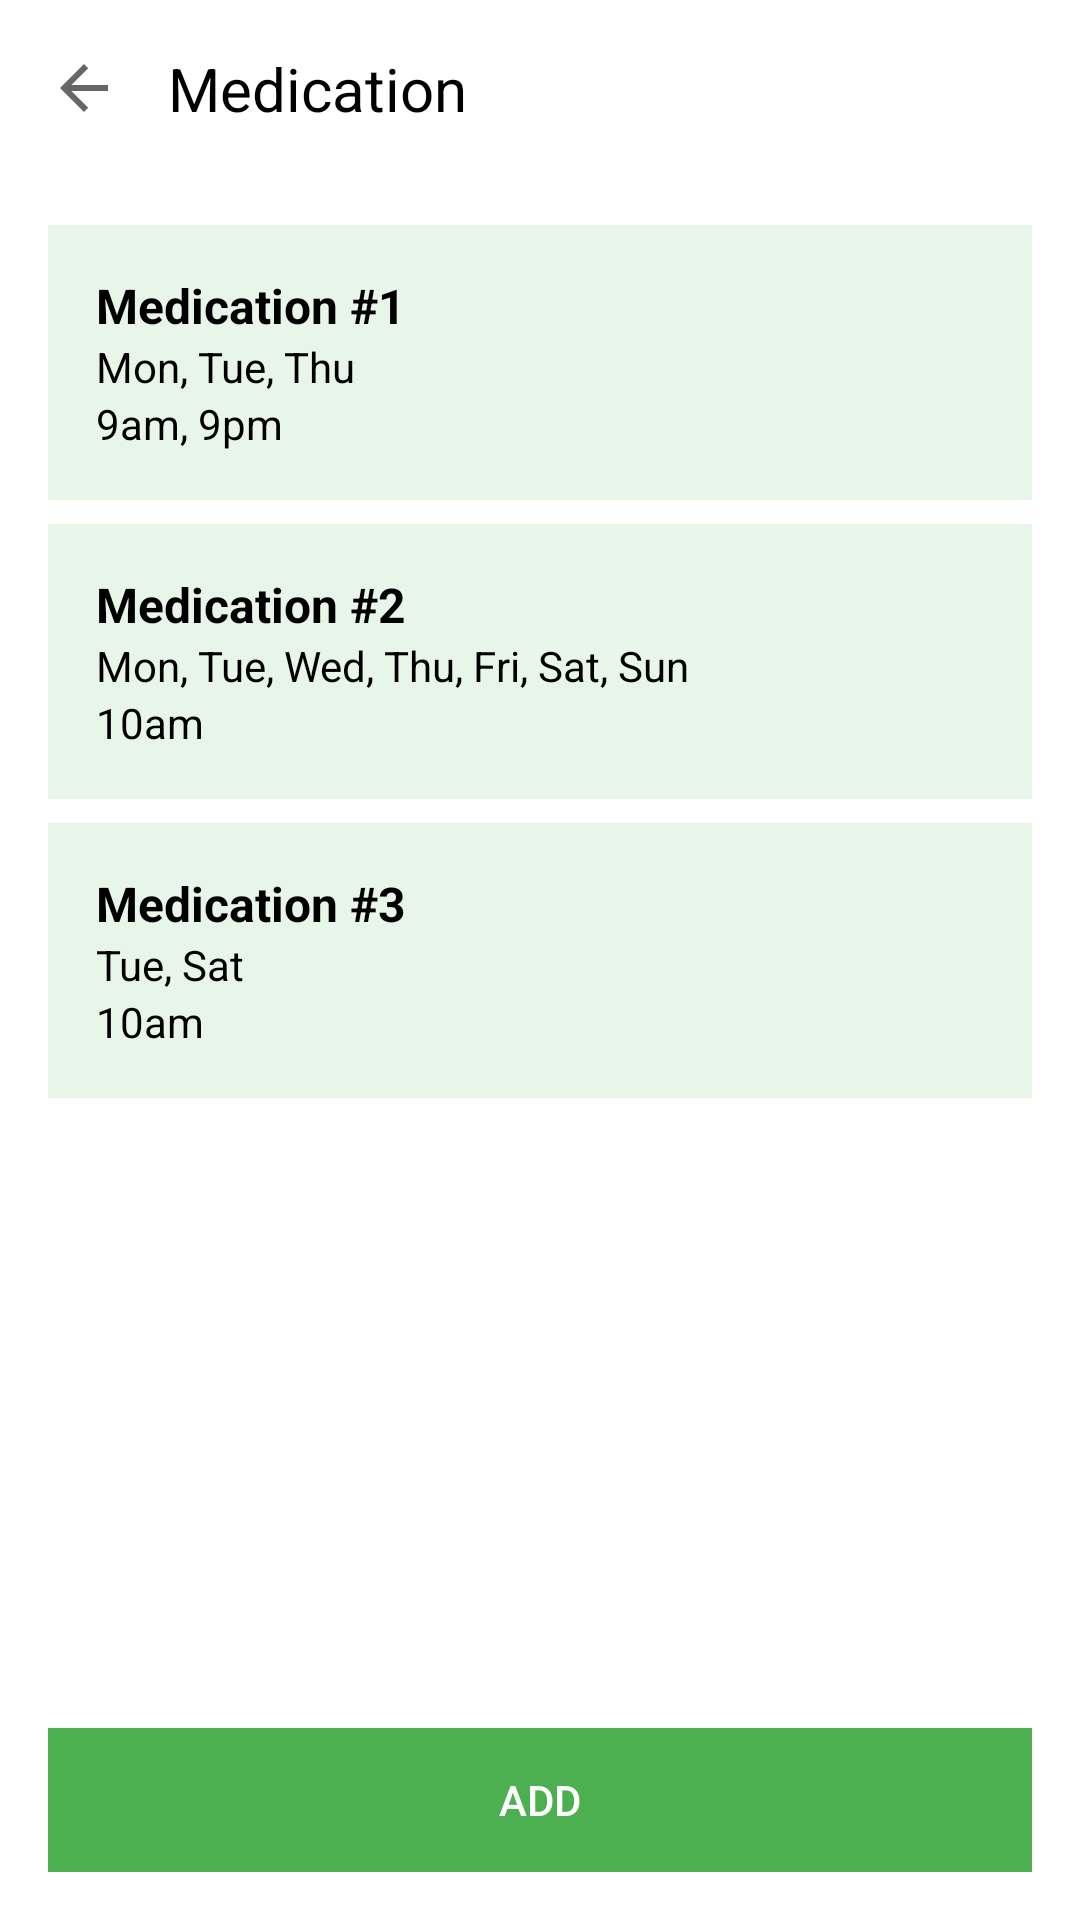

This screen was rendered from an Android layout file. Write that file and the resources it references.
<!-- AndroidManifest.xml: application theme Theme.HealthHub -->
<!-- res/layout/test.xml -->
<?xml version="1.0" encoding="utf-8"?>
<LinearLayout xmlns:android="http://schemas.android.com/apk/res/android"
    xmlns:app="http://schemas.android.com/apk/res-auto"
    android:layout_width="match_parent"
    android:layout_height="match_parent"
    android:background="#FFFFFF"
    android:orientation="vertical">

    <LinearLayout
        android:layout_width="match_parent"
        android:layout_height="wrap_content"
        android:gravity="center_vertical"
        android:orientation="horizontal"
        android:padding="16dp">

        <ImageView
            android:layout_width="wrap_content"
            android:layout_height="wrap_content"
            android:src="?attr/actionModeCloseDrawable" />

        <TextView
            android:layout_width="0dp"
            android:layout_height="wrap_content"
            android:layout_marginStart="16dp"
            android:layout_weight="1"
            android:text="Medication"
            android:textColor="#000000"
            android:textSize="20sp" />

    </LinearLayout>

    <LinearLayout
        android:layout_width="match_parent"
        android:layout_height="wrap_content"
        android:orientation="vertical"
        android:padding="16dp">

        <LinearLayout
            android:layout_width="match_parent"
            android:layout_height="wrap_content"
            android:layout_marginBottom="8dp"
            android:background="#E8F5E9"
            android:orientation="horizontal"
            android:padding="16dp">

            <LinearLayout
                android:layout_width="0dp"
                android:layout_height="wrap_content"
                android:layout_weight="1"
                android:orientation="vertical">

                <TextView
                    android:layout_width="wrap_content"
                    android:layout_height="wrap_content"
                    android:text="Medication #1"
                    android:textColor="#000000"
                    android:textSize="16sp"
                    android:textStyle="bold" />

                <TextView
                    android:layout_width="wrap_content"
                    android:layout_height="wrap_content"
                    android:text="Mon, Tue, Thu"
                    android:textColor="#000000"
                    android:textSize="14sp" />

                <TextView
                    android:layout_width="wrap_content"
                    android:layout_height="wrap_content"
                    android:text="9am, 9pm"
                    android:textColor="#000000"
                    android:textSize="14sp" />

            </LinearLayout>

            <LinearLayout
                android:layout_width="wrap_content"
                android:layout_height="wrap_content"
                android:orientation="horizontal">

                <ImageView
                    android:layout_width="wrap_content"
                    android:layout_height="wrap_content"
                    android:layout_marginEnd="8dp" />

                <ImageView
                    android:layout_width="wrap_content"
                    android:layout_height="wrap_content" />

            </LinearLayout>

        </LinearLayout>

        <LinearLayout
            android:layout_width="match_parent"
            android:layout_height="wrap_content"
            android:layout_marginBottom="8dp"
            android:background="#E8F5E9"
            android:orientation="horizontal"
            android:padding="16dp">

            <LinearLayout
                android:layout_width="0dp"
                android:layout_height="wrap_content"
                android:layout_weight="1"
                android:orientation="vertical">

                <TextView
                    android:layout_width="wrap_content"
                    android:layout_height="wrap_content"
                    android:text="Medication #2"
                    android:textColor="#000000"
                    android:textSize="16sp"
                    android:textStyle="bold" />

                <TextView
                    android:layout_width="wrap_content"
                    android:layout_height="wrap_content"
                    android:text="Mon, Tue, Wed, Thu, Fri, Sat, Sun"
                    android:textColor="#000000"
                    android:textSize="14sp" />

                <TextView
                    android:layout_width="wrap_content"
                    android:layout_height="wrap_content"
                    android:text="10am"
                    android:textColor="#000000"
                    android:textSize="14sp" />

            </LinearLayout>

            <LinearLayout
                android:layout_width="wrap_content"
                android:layout_height="wrap_content"
                android:orientation="horizontal">

                <ImageView
                    android:layout_width="wrap_content"
                    android:layout_height="wrap_content"
                    android:layout_marginEnd="8dp" />

                <ImageView
                    android:layout_width="wrap_content"
                    android:layout_height="wrap_content" />

            </LinearLayout>

        </LinearLayout>

        <LinearLayout
            android:layout_width="match_parent"
            android:layout_height="wrap_content"
            android:background="#E8F5E9"
            android:orientation="horizontal"
            android:padding="16dp">

            <LinearLayout
                android:layout_width="0dp"
                android:layout_height="wrap_content"
                android:layout_weight="1"
                android:orientation="vertical">

                <TextView
                    android:layout_width="wrap_content"
                    android:layout_height="wrap_content"
                    android:text="Medication #3"
                    android:textColor="#000000"
                    android:textSize="16sp"
                    android:textStyle="bold" />

                <TextView
                    android:layout_width="wrap_content"
                    android:layout_height="wrap_content"
                    android:text="Tue, Sat"
                    android:textColor="#000000"
                    android:textSize="14sp" />

                <TextView
                    android:layout_width="wrap_content"
                    android:layout_height="wrap_content"
                    android:text="10am"
                    android:textColor="#000000"
                    android:textSize="14sp" />

            </LinearLayout>

            <LinearLayout
                android:layout_width="wrap_content"
                android:layout_height="wrap_content"
                android:orientation="horizontal">

                <ImageView
                    android:layout_width="wrap_content"
                    android:layout_height="wrap_content"
                    android:layout_marginEnd="8dp" />

                <ImageView
                    android:layout_width="wrap_content" android:layout_height="wrap_content"/>

            </LinearLayout>

        </LinearLayout>

    </LinearLayout>

    <LinearLayout
        android:layout_width="match_parent"
        android:layout_height="wrap_content"
        android:layout_weight="1"
        android:gravity="bottom"
        android:orientation="vertical"
        android:padding="16dp">

        <Button
            android:layout_width="match_parent"
            android:layout_height="wrap_content"
            android:background="#4CAF50"
            android:text="Add"
            android:textColor="#FFFFFF" />

    </LinearLayout>

</LinearLayout>
<!-- resources referenced by this layout -->
<resources>
  <style name="Theme.HealthHub" parent="Base.Theme.HealthHub" />
  <style name="Base.Theme.HealthHub" parent="Theme.MaterialComponents.DayNight.NoActionBar">
  
          
           <item name="colorPrimary">@color/green</item>
          <item name="colorPrimaryVariant">@color/light_green</item>
          <item name="colorOnPrimary">@color/white</item>
          <item name="colorSecondary">@color/dark_green</item>
          <item name="colorOnSecondary">@color/white</item>
          <item name="colorSurface">@color/white</item>
          <item name="colorOnSurface">@color/black</item>
  
  
      </style>
  <color name="green">#5A8E11</color>
  <color name="light_green">#d1ebae</color>
  <color name="white">#FFFFFFFF</color>
  <color name="dark_green">#2A4209</color>
  <color name="black">#FF000000</color>
</resources>
